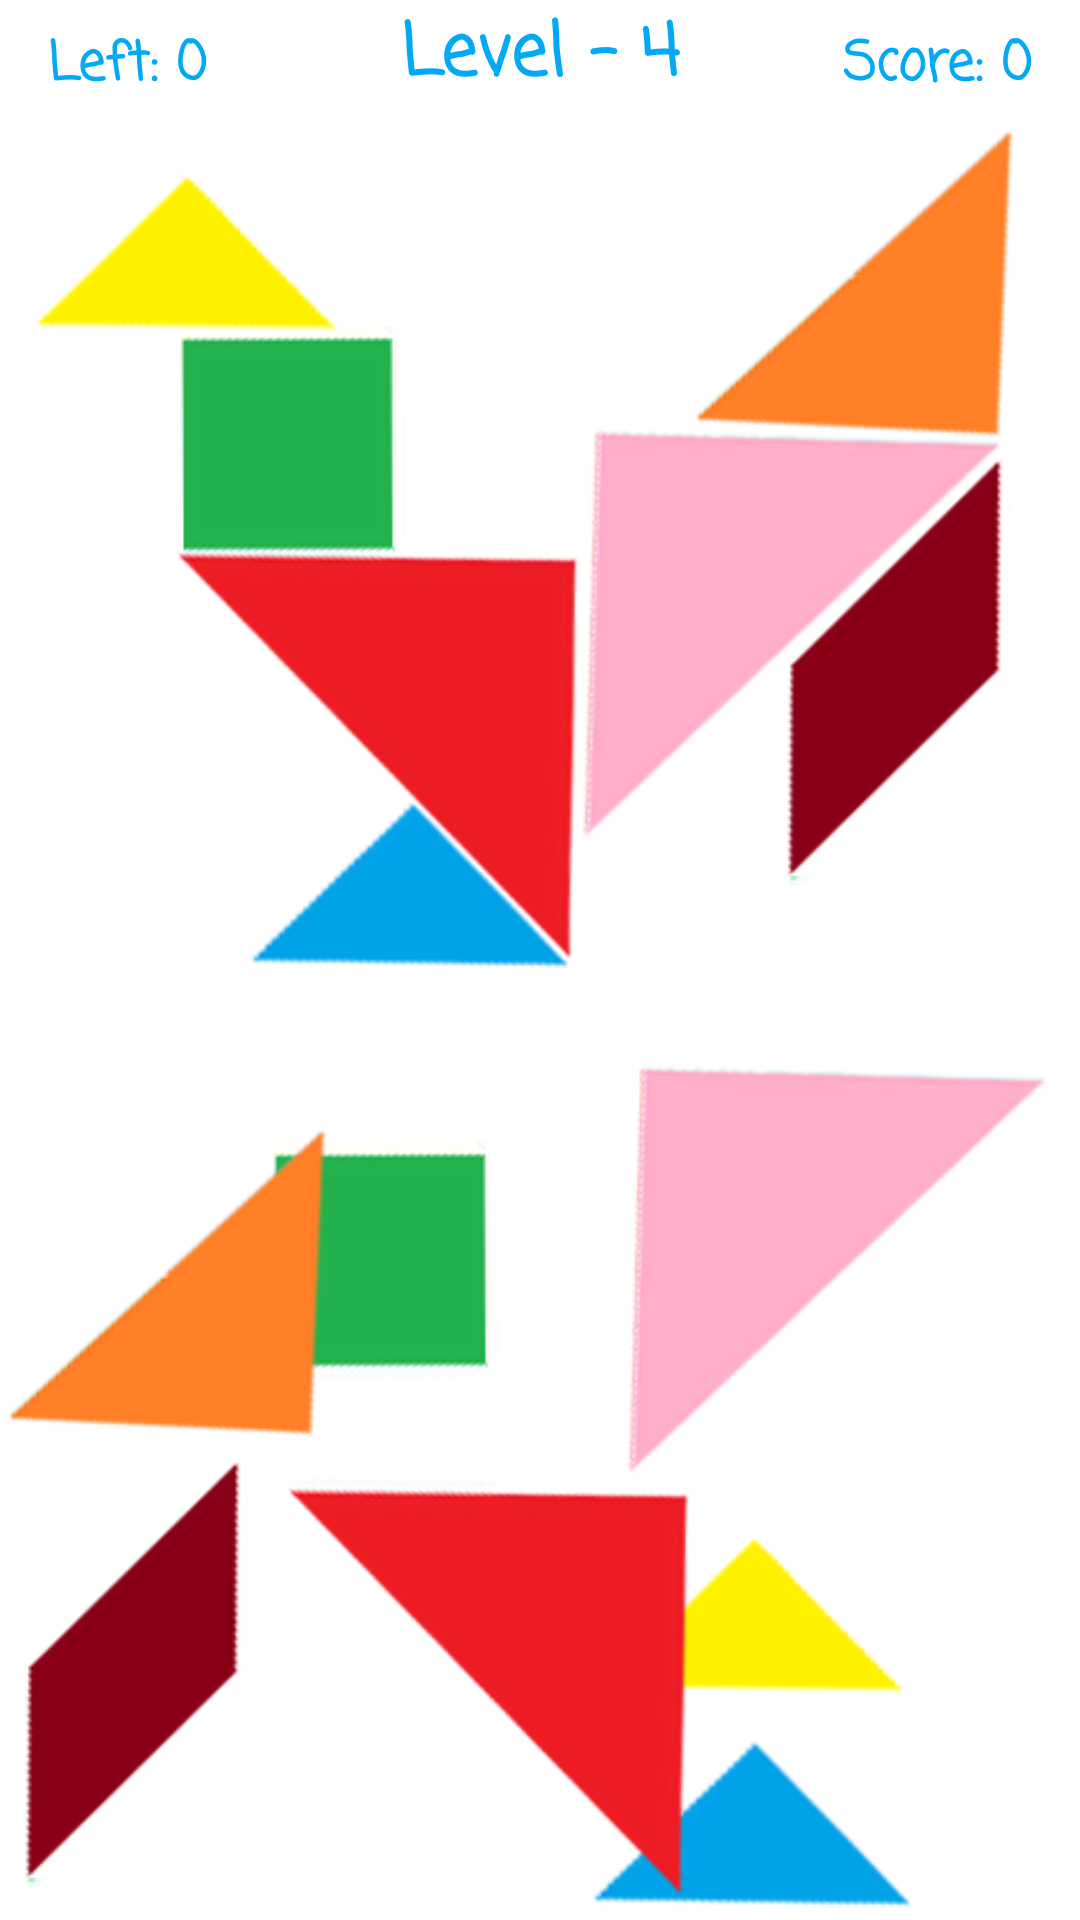

Here is an Android app screen rendered from its layout file. Give the layout XML and the strings, colors and styles it references.
<!-- AndroidManifest.xml: application theme Theme.TangramGame -->
<!-- res/layout/activity_level4.xml -->
<?xml version="1.0" encoding="utf-8"?>
<androidx.constraintlayout.widget.ConstraintLayout xmlns:android="http://schemas.android.com/apk/res/android"
    xmlns:app="http://schemas.android.com/apk/res-auto"
    xmlns:tools="http://schemas.android.com/tools"
    android:layout_width="match_parent"
    android:layout_height="match_parent"
    tools:context=".level4.Level4Activity">

    <TextView
        android:id="@+id/level4ScoreText"
        android:layout_width="wrap_content"
        android:layout_height="wrap_content"
        android:layout_alignParentRight="true"
        android:layout_marginTop="8dp"
        android:layout_marginEnd="16dp"
        android:fontFamily="casual"
        android:text="Score: 0"
        android:textAlignment="center"
        android:textAllCaps="false"
        android:textColor="#03A9F4"
        android:textSize="18sp"
        android:textStyle="bold"
        app:layout_constraintEnd_toEndOf="parent"
        app:layout_constraintTop_toTopOf="parent" />

    <TextView
        android:id="@+id/level4TimeText"
        android:layout_width="wrap_content"
        android:layout_height="wrap_content"
        android:layout_alignParentLeft="true"
        android:layout_centerVertical="true
"
        android:layout_marginStart="16dp"
        android:layout_marginTop="8dp"
        android:fontFamily="casual"
        android:text="Left: 0"
        android:textAlignment="center"
        android:textAllCaps="false"
        android:textColor="#03A9F4"
        android:textSize="18sp"
        android:textStyle="bold"
        app:layout_constraintStart_toStartOf="parent"
        app:layout_constraintTop_toTopOf="parent" />

    <TextView
        android:id="@+id/level4Text"
        android:layout_width="wrap_content"
        android:layout_height="wrap_content"
        android:layout_centerHorizontal="true"
        android:fontFamily="casual"
        android:text="Level - 4"
        android:textAlignment="center"
        android:textAllCaps="false"
        android:textColor="#03A9F4"
        android:textSize="24sp"
        android:textStyle="bold"
        app:layout_constraintEnd_toEndOf="parent"
        app:layout_constraintStart_toStartOf="parent"
        app:layout_constraintTop_toTopOf="parent" />

    <ImageView
        android:id="@+id/level4_ust_ucgen_sari2"
        android:layout_width="107dp"
        android:layout_height="66dp"
        android:layout_marginEnd="56dp"
        android:layout_marginBottom="68dp"
        app:layout_constraintBottom_toBottomOf="parent"
        app:layout_constraintEnd_toEndOf="parent"
        app:srcCompat="@drawable/level4_yukari_sari_ucgen" />

    <ImageView
        android:id="@+id/level4_yamuk2"
        android:layout_width="76dp"
        android:layout_height="147dp"
        android:layout_marginStart="8dp"
        android:layout_marginBottom="8dp"
        app:layout_constraintBottom_toBottomOf="parent"
        app:layout_constraintStart_toStartOf="parent"
        app:srcCompat="@drawable/level4_yamuk" />

    <ImageView
        android:id="@+id/level4_kare2"
        android:layout_width="82dp"
        android:layout_height="80dp"
        android:layout_marginEnd="192dp"
        android:layout_marginBottom="180dp"
        app:layout_constraintBottom_toBottomOf="parent"
        app:layout_constraintEnd_toEndOf="parent"
        app:srcCompat="@drawable/level4_kare" />

    <ImageView
        android:id="@+id/level4_ust_ucgen_mavi2"
        android:layout_width="107dp"
        android:layout_height="67dp"
        android:layout_marginEnd="56dp"
        app:layout_constraintBottom_toBottomOf="parent"
        app:layout_constraintEnd_toEndOf="parent"
        app:srcCompat="@drawable/level4_yukari_mavi_ucgen" />

    <ImageView
        android:id="@+id/level4_sag_ust_ucgen2"
        android:layout_width="161dp"
        android:layout_height="140dp"
        android:layout_marginStart="84dp"
        android:layout_marginBottom="8dp"
        app:layout_constraintBottom_toBottomOf="parent"
        app:layout_constraintStart_toStartOf="parent"
        app:srcCompat="@drawable/level4_sag_ucgen" />

    <ImageView
        android:id="@+id/level4_sol_ust_ucgen2"
        android:layout_width="146dp"
        android:layout_height="140dp"
        android:layout_marginEnd="8dp"
        android:layout_marginBottom="148dp"
        app:layout_constraintBottom_toBottomOf="parent"
        app:layout_constraintEnd_toEndOf="parent"
        app:srcCompat="@drawable/level4_sol_ust_ucgen" />

    <ImageView
        android:id="@+id/level4_sag_alt_ucgen2"
        android:layout_width="109dp"
        android:layout_height="114dp"
        android:layout_marginBottom="156dp"
        app:layout_constraintBottom_toBottomOf="parent"
        app:layout_constraintStart_toStartOf="parent"
        app:srcCompat="@drawable/level4_sag_alt_ucgen" />

    <ImageView
        android:id="@+id/level4_ust_ucgen_sari"
        android:layout_width="107dp"
        android:layout_height="66dp"
        android:layout_marginEnd="93dp"
        android:layout_marginBottom="202dp"
        app:layout_constraintBottom_toBottomOf="@+id/level4_sag_ust_ucgen"
        app:layout_constraintEnd_toEndOf="@+id/level4_sag_ust_ucgen"
        app:srcCompat="@drawable/level4_yukari_sari_ucgen" />

    <ImageView
        android:id="@+id/level4_sag_ust_ucgen"
        android:layout_width="161dp"
        android:layout_height="140dp"
        android:layout_marginTop="180dp"
        app:layout_constraintEnd_toEndOf="parent"
        app:layout_constraintHorizontal_bias="0.236"
        app:layout_constraintStart_toStartOf="parent"
        app:layout_constraintTop_toTopOf="parent"
        app:srcCompat="@drawable/level4_sag_ucgen" />

    <ImageView
        android:id="@+id/level4_kare"
        android:layout_width="82dp"
        android:layout_height="80dp"
        android:layout_marginStart="8dp"
        android:layout_marginBottom="132dp"
        app:layout_constraintBottom_toBottomOf="@+id/level4_sag_ust_ucgen"
        app:layout_constraintStart_toStartOf="@+id/level4_sag_ust_ucgen"
        app:srcCompat="@drawable/level4_kare" />

    <ImageView
        android:id="@+id/level4_ust_ucgen_mavi"
        android:layout_width="107dp"
        android:layout_height="67dp"
        android:layout_marginStart="36dp"
        android:layout_marginTop="80dp"
        app:layout_constraintStart_toStartOf="@+id/level4_sag_ust_ucgen"
        app:layout_constraintTop_toTopOf="@+id/level4_sag_ust_ucgen"
        app:srcCompat="@drawable/level4_yukari_mavi_ucgen" />

    <ImageView
        android:id="@+id/level4_sol_ust_ucgen"
        android:layout_width="146dp"
        android:layout_height="140dp"
        android:layout_marginStart="144dp"
        android:layout_marginBottom="40dp"
        app:layout_constraintBottom_toBottomOf="@+id/level4_sag_ust_ucgen"
        app:layout_constraintStart_toStartOf="@+id/level4_sag_ust_ucgen"
        app:srcCompat="@drawable/level4_sol_ust_ucgen" />

    <ImageView
        android:id="@+id/level4_yamuk"
        android:layout_width="76dp"
        android:layout_height="147dp"
        android:layout_marginStart="54dp"
        android:layout_marginBottom="22dp"
        app:layout_constraintBottom_toBottomOf="@+id/level4_sag_ust_ucgen"
        app:layout_constraintStart_toEndOf="@+id/level4_sag_ust_ucgen"
        app:srcCompat="@drawable/level4_yamuk" />

    <ImageView
        android:id="@+id/level4_sag_alt_ucgen"
        android:layout_width="109dp"
        android:layout_height="114dp"
        android:layout_marginStart="21dp"
        android:layout_marginBottom="169dp"
        app:layout_constraintBottom_toBottomOf="@+id/level4_sag_ust_ucgen"
        app:layout_constraintStart_toEndOf="@+id/level4_sag_ust_ucgen"
        app:srcCompat="@drawable/level4_sag_alt_ucgen" />

</androidx.constraintlayout.widget.ConstraintLayout>
<!-- resources referenced by this layout -->
<resources>
  <!-- drawable level4_kare: png bitmap (drawable, 7222 bytes) -->
  <!-- drawable level4_sag_alt_ucgen: png bitmap (drawable, 9981 bytes) -->
  <!-- drawable level4_sag_ucgen: png bitmap (drawable, 11723 bytes) -->
  <!-- drawable level4_sol_ust_ucgen: png bitmap (drawable, 13140 bytes) -->
  <!-- drawable level4_yamuk: png bitmap (drawable, 7649 bytes) -->
  <!-- drawable level4_yukari_mavi_ucgen: png bitmap (drawable, 6104 bytes) -->
  <!-- drawable level4_yukari_sari_ucgen: png bitmap (drawable, 8266 bytes) -->
  <style name="Theme.TangramGame" parent="Theme.MaterialComponents.DayNight.DarkActionBar">
          
          <item name="colorPrimary">#FF9800</item>
          <item name="colorPrimaryVariant">#000000</item>
          <item name="colorOnPrimary">@color/white</item>
          
          <item name="colorSecondary">@color/teal_200</item>
          <item name="colorSecondaryVariant">@color/teal_700</item>
          <item name="colorOnSecondary">@color/black</item>
          
          <item name="android:statusBarColor" tools:targetApi="l">?attr/colorPrimaryVariant</item>
          
      </style>
  <!-- not gathered from this repository: default colours our renderer supplied (Android Studio template values) -->
  <color name="teal_200">#FF03DAC5</color>
  <color name="teal_700">#FF018786</color>
  <color name="black">#FF000000</color>
  <color name="white">#FFFFFFFF</color>
</resources>
